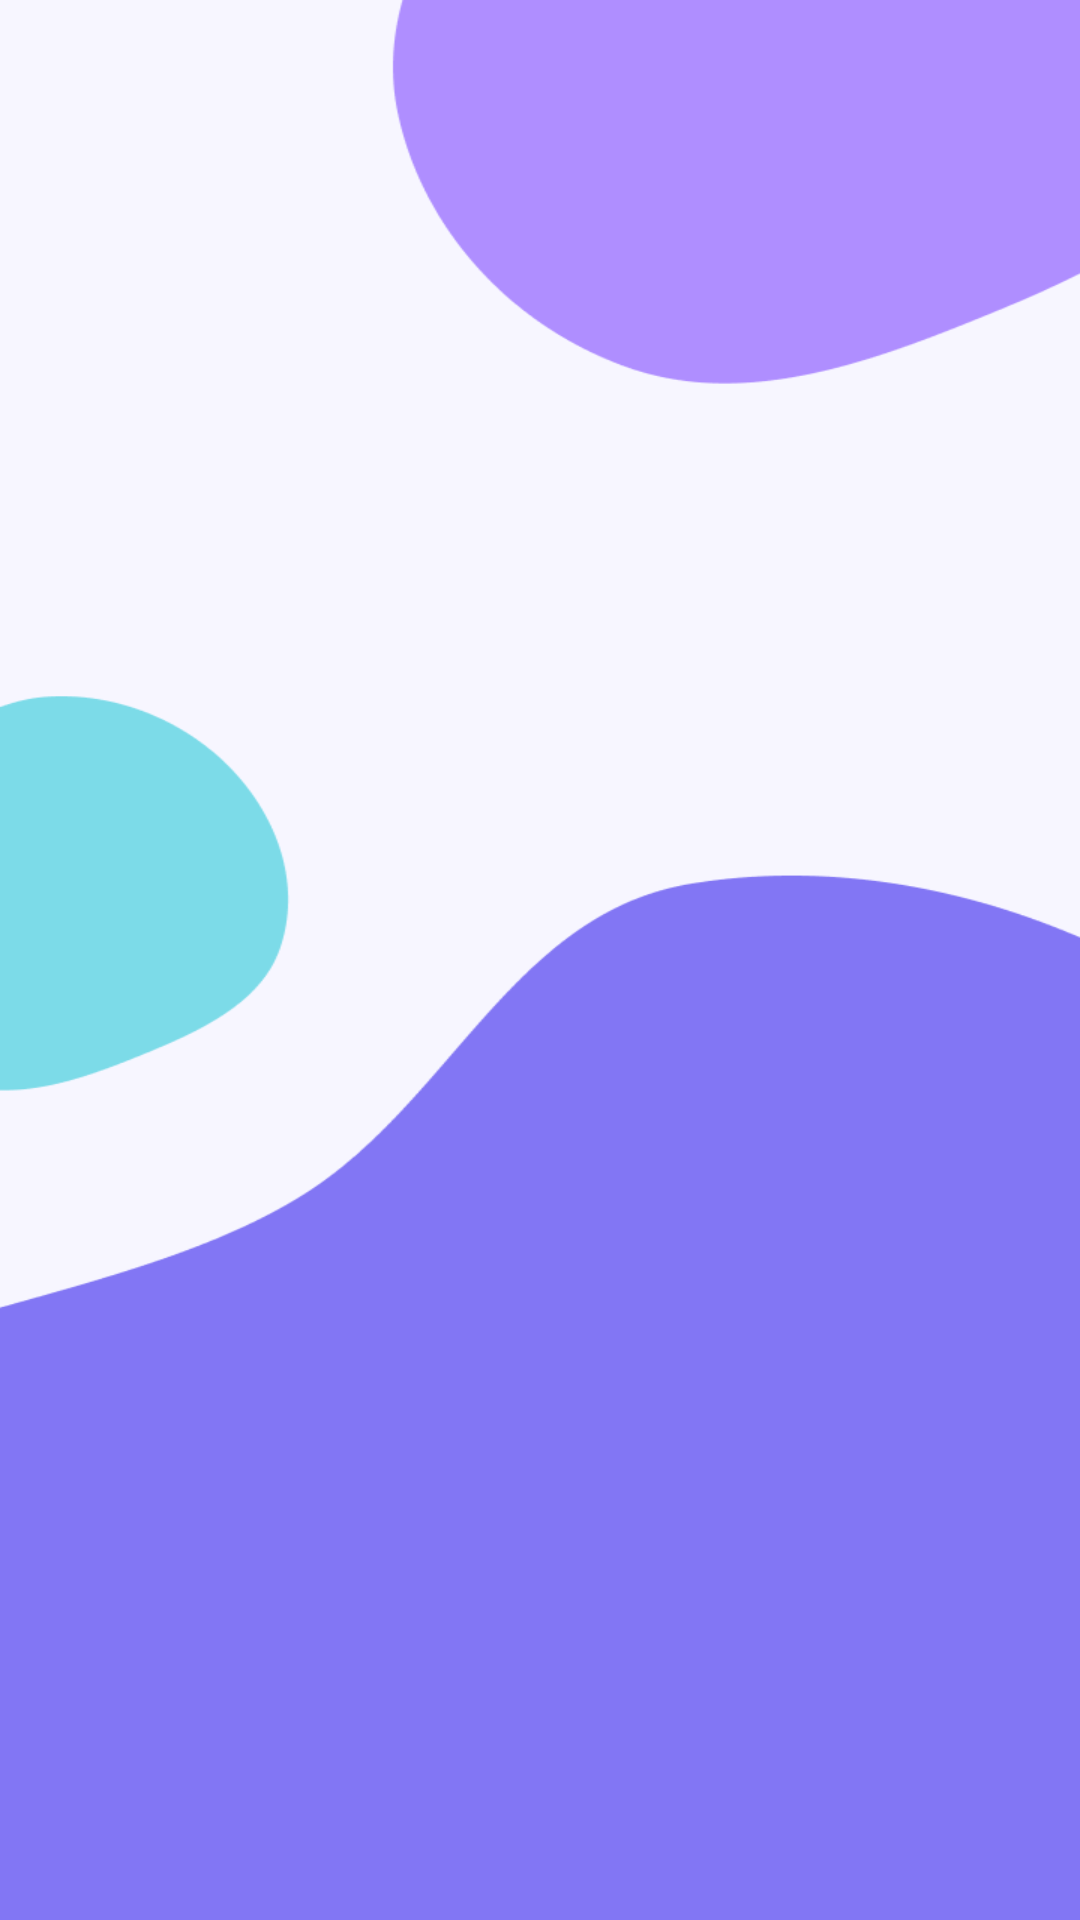

Produce the Android XML layout that renders to this screen, including the resource entries it uses.
<!-- AndroidManifest.xml: activity theme AppTheme_NoActionBar -->
<!-- res/layout/activity_splash.xml -->
<?xml version="1.0" encoding="utf-8"?>
<androidx.constraintlayout.widget.ConstraintLayout xmlns:android="http://schemas.android.com/apk/res/android"
    xmlns:app="http://schemas.android.com/apk/res-auto"
    xmlns:tools="http://schemas.android.com/tools"
    android:layout_width="match_parent"
    android:layout_height="match_parent"
    android:background="@drawable/bg_main"
    android:padding="50dp">

    <ImageView
        android:id="@+id/imageView2"
        android:layout_width="wrap_content"
        android:layout_height="wrap_content"
        app:layout_constraintBottom_toBottomOf="parent"
        app:layout_constraintEnd_toEndOf="parent"
        app:layout_constraintStart_toStartOf="parent"
        app:layout_constraintTop_toTopOf="parent"
        app:srcCompat="@drawable/ic_home_banner" />
</androidx.constraintlayout.widget.ConstraintLayout>
<!-- resources referenced by this layout -->
<resources>
  <!-- drawable bg_main: png bitmap (drawable, 14510 bytes) -->
  <!-- drawable ic_home_banner: png bitmap (drawable, 199027 bytes) -->
  <style name="AppTheme_NoActionBar" parent="@style/AppTheme">
          <item name="android:actionButtonStyle">@style/ActionButton</item>
          <item name="windowActionBar">false</item>
          <item name="windowNoTitle">true</item>
      </style>
  <style name="AppTheme" parent="Theme.AppCompat.Light.NoActionBar">
          <item name="colorPrimary">@color/colorPrimary</item>
          <item name="colorPrimaryDark">@color/colorPrimaryDark</item>
          <item name="colorAccent">@color/colorAccent</item>
          <item name="android:fontFamily">@font/poppins_regular</item>
  
      </style>
  <style name="ActionButton" parent="@android:style/Widget.ActionButton">
          <item name="android:layout_marginBottom">@dimen/_4sdp</item>
      </style>
  <color name="colorPrimary">#8276F4</color>
  <color name="colorPrimaryDark">#8276F4</color>
  <color name="colorAccent">#8276F4</color>
</resources>
